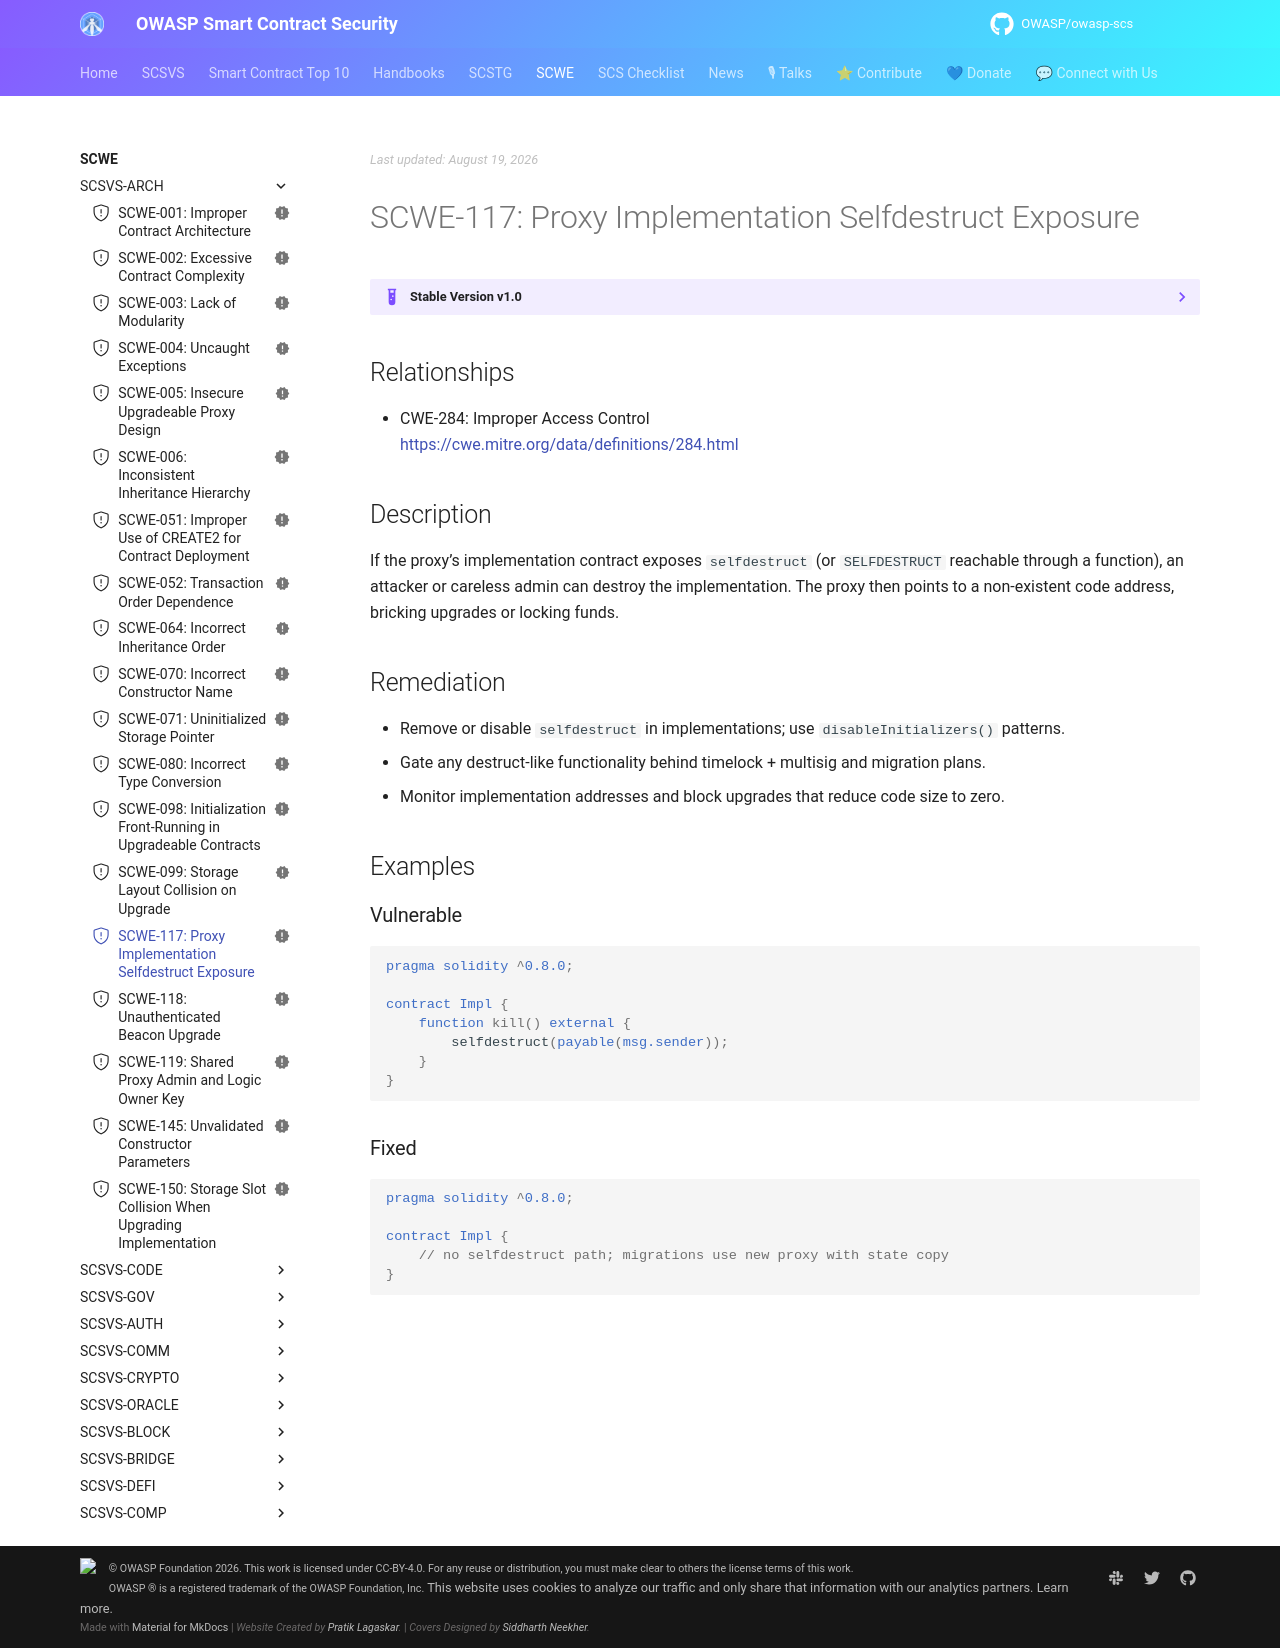

repository: OWASP/owasp-scs · page: SCWE/SCSVS-ARCH/SCWE-117/index.html · generator: mkdocs

---
title: Proxy Implementation Selfdestruct Exposure
id: SCWE-117
alias: proxy-implementation-selfdestruct
platform: []
profiles: [L1]
mappings:
  scsvs-cg: [SCSVS-ARCH]
  scsvs-scg: [SCSVS-ARCH-1]
  cwe: [284]
status: new
---

## Relationships
- CWE-284: Improper Access Control  
  [https://cwe.mitre.org/data/definitions/284.html](https://cwe.mitre.org/data/definitions/284.html)

## Description
If the proxy’s implementation contract exposes `selfdestruct` (or `SELFDESTRUCT` reachable through a function), an attacker or careless admin can destroy the implementation. The proxy then points to a non-existent code address, bricking upgrades or locking funds.

## Remediation
- Remove or disable `selfdestruct` in implementations; use `disableInitializers()` patterns.
- Gate any destruct-like functionality behind timelock + multisig and migration plans.
- Monitor implementation addresses and block upgrades that reduce code size to zero.

## Examples

### Vulnerable
```solidity
pragma solidity ^0.8.0;

contract Impl {
    function kill() external {
        selfdestruct(payable(msg.sender));
    }
}
```

### Fixed
```solidity
pragma solidity ^0.8.0;

contract Impl {
    // no selfdestruct path; migrations use new proxy with state copy
}
```
